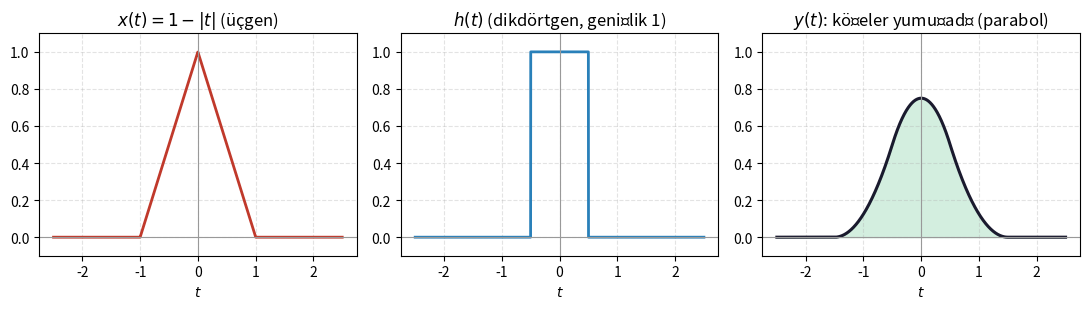

This chart was generated by the following Python code: (Note: this script raises an exception after producing the figure.)
import numpy as np
import matplotlib.pyplot as plt

# Soru 3: üçgen x(t) * dikdörtgen h(t) -> parçalı parabol y(t)
def x(t):
    return np.where(np.abs(t) <= 1, 1 - np.abs(t), 0.0)

def y(t):
    return np.where(t < -1.5, 0.0,
           np.where(t < -0.5, 0.5 * (t + 1.5) ** 2,
           np.where(t <= 0.5, 0.75 - t ** 2,
           np.where(t <= 1.5, 0.5 * (t - 1.5) ** 2, 0.0))))

t = np.linspace(-2.5, 2.5, 2000)
fig, ax = plt.subplots(1, 3, figsize=(11, 3.2))
ax[0].plot(t, x(t), color="#c0392b", lw=2); ax[0].set_title(r"$x(t)=1-|t|$ (üçgen)")
ax[1].plot(t, np.where(np.abs(t) <= 0.5, 1.0, 0.0), color="#2980b9", lw=2)
ax[1].set_title(r"$h(t)$ (dikdörtgen, genişlik 1)")
ax[2].plot(t, y(t), color="#1a1a2e", lw=2.2)
ax[2].fill_between(t, 0, y(t), color="#27ae60", alpha=0.2)
ax[2].set_title(r"$y(t)$: köşeler yumuşadı (parabol)")
for a in ax:
    a.axhline(0, color="0.6", lw=0.8); a.axvline(0, color="0.6", lw=0.8)
    a.grid(True, ls="--", alpha=0.35); a.set_xlabel(r"$t$"); a.set_ylim(-0.1, 1.1)
fig.tight_layout()
fig.savefig("../ss-q3-ucgen.png", dpi=130, bbox_inches="tight")
